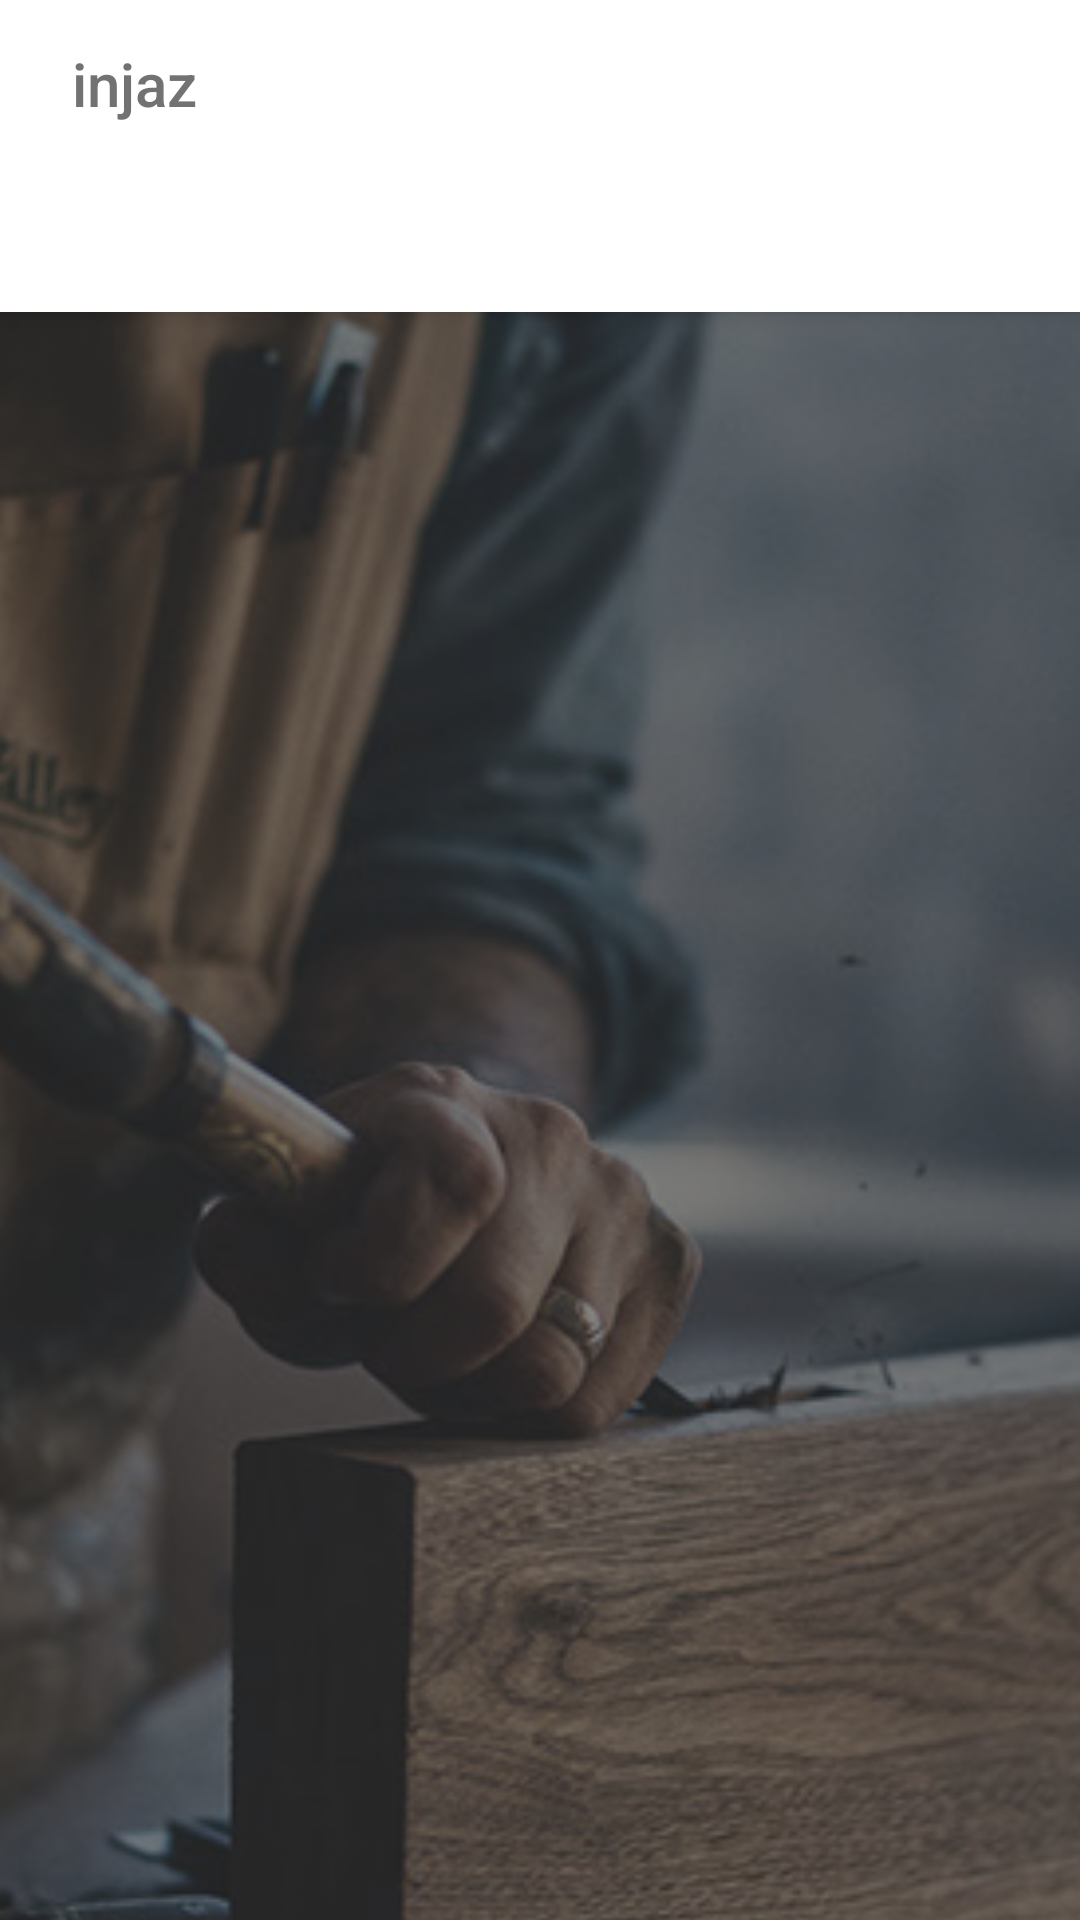

This screen was rendered from an Android layout file. Write that file and the resources it references.
<!-- AndroidManifest.xml: application theme AppTheme -->
<!-- res/layout/activity_main.xml -->
<?xml version="1.0" encoding="utf-8"?>
<android.support.design.widget.CoordinatorLayout xmlns:android="http://schemas.android.com/apk/res/android"
    xmlns:tools="http://schemas.android.com/tools"
    android:layout_width="match_parent"
    android:layout_height="match_parent"
    android:fitsSystemWindows="false"
    xmlns:app="http://schemas.android.com/apk/res-auto"
    tools:context=".Activity.MainActivity">

    <android.support.design.widget.AppBarLayout
    android:layout_width="match_parent"
    android:layout_height="wrap_content">
    <android.support.v7.widget.Toolbar
        app:title="@string/app_name"
        app:titleTextColor="@color/colorScondaryText"
        app:titleMarginStart="24dp"
        app:layout_scrollFlags="enterAlways|scroll"
        android:id="@+id/MainActivity_toolbar"
        android:layout_width="match_parent"
        android:layout_height="?actionBarSize"/>
    <android.support.design.widget.TabLayout
        app:tabIndicatorColor="@color/colorScondaryText"
        app:tabSelectedTextColor="@color/colorScondaryText"
        app:tabTextColor="@color/colorScondaryText"
        android:id="@+id/MainActivity_tabLayout"
        android:layout_width="match_parent"
        android:layout_height="wrap_content"/>
</android.support.design.widget.AppBarLayout>

<FrameLayout
    app:layout_behavior="@string/appbar_scrolling_view_behavior"
    android:layout_width="match_parent"
    android:layout_height="match_parent">
    <FrameLayout
        android:layout_width="match_parent"
        android:layout_height="match_parent">
        <ImageView
            android:src="@drawable/lo2"
            android:scaleType="centerCrop"
            android:layout_width="match_parent"
            android:layout_height="match_parent" />
        <View
            android:background="@color/scrim"
            android:layout_width="match_parent"
            android:layout_height="match_parent"/>
    </FrameLayout>

    <android.support.v4.view.ViewPager
        android:elevation="3dp"
        android:id="@+id/MainActivity_viewpager"
        android:layout_width="match_parent"
        android:layout_height="match_parent"/>
</FrameLayout>


</android.support.design.widget.CoordinatorLayout>
<!-- resources referenced by this layout -->
<resources>
  <color name="colorScondaryText">#727272</color>
  <color name="scrim">#99323232</color>
  <!-- drawable lo2: jpg bitmap (drawable, 63114 bytes) -->
  <string name="app_name">injaz</string>
  
      //activity profile xml
  <style name="AppTheme" parent="Theme.AppCompat.Light.NoActionBar">
          
  
          <item name="colorPrimary">@color/white</item>
          <item name="colorPrimaryDark">@color/colorPrimaryDark</item>
          <item name="colorAccent">@color/colorAccent</item>
      </style>
  <color name="white">#fff</color>
  <color name="colorPrimaryDark">#C7B299</color>
  <color name="colorAccent">@color/white</color>
</resources>
